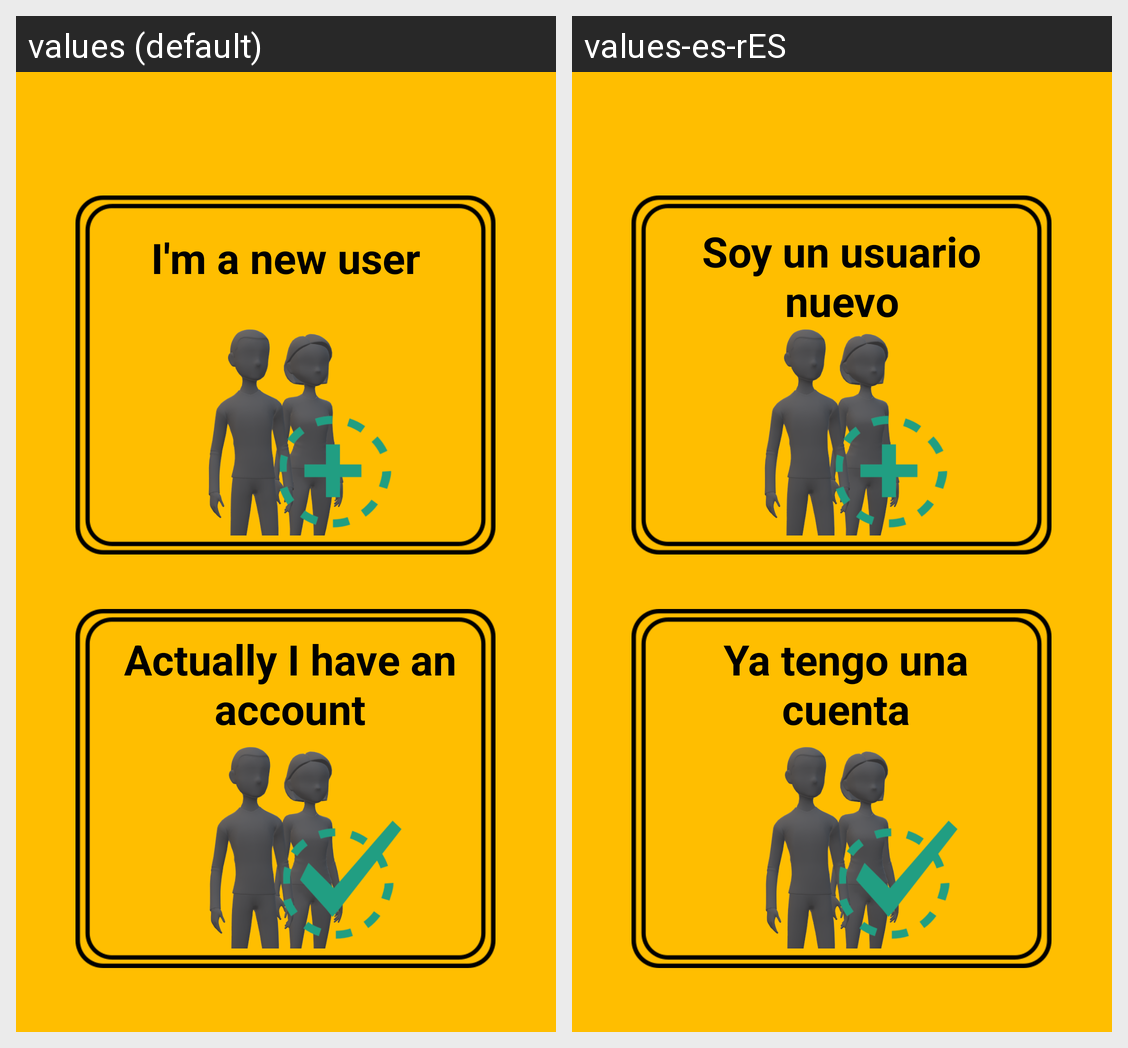

Locale-by-locale string values for the Android screen shown in this grid:
Android screen res/layout/activity_post_main.xml rendered under 2 locales, left to right: values (default), values-es-rES. Device: Nexus 5 (rendered at 1080×1920; each locale shown at half size, 540×960, under a caption strip naming it); theme AppTheme.
Strings drawn on this screen, with the default value and each locale's value (text and hints the layout hard-codes, and strings that could not be matched under every locale, appear in the picture but are not listed):

newuser
  values: I'm a new user
  values-es-rES: Soy un usuario nuevo

alreadyuser
  values: Actually I have an account
  values-es-rES: Ya tengo una cuenta
